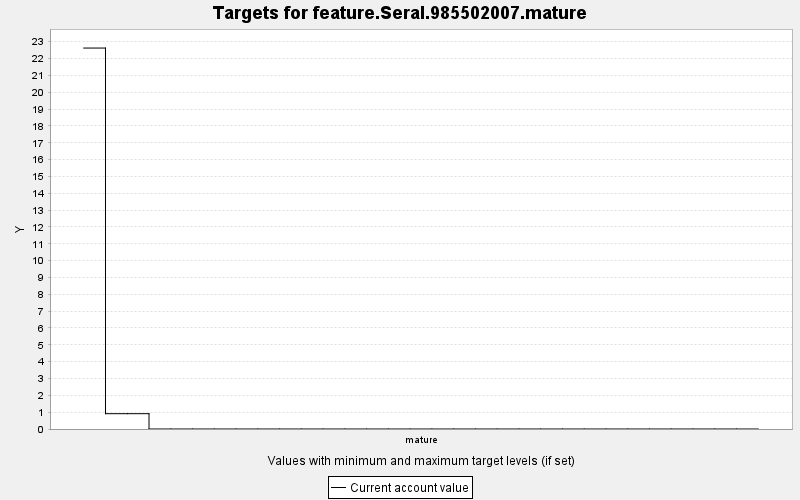

Data behind this chart, as committed beside it:
TARGET, PERIOD, YEAR, PERIODWIDTH, MINIMUM, MAXIMUM, MINWEIGHT, MAXWEIGHT, CURRENT, SUMMARY
feature.Seral.985502007.mature, 0, 0, 10.0, 0.0, 10000, 1.0, 1.0, 22.62, 0.0
feature.Seral.985502007.mature, 1, 10, 10.0, 0.0, 10000, 1.0, 1.0, 0.909, 0.0
feature.Seral.985502007.mature, 2, 20, 10.0, 0.0, 10000, 1.0, 1.0, 0.909, 0.0
feature.Seral.985502007.mature, 3, 30, 10.0, 0.0, 10000, 1.0, 1.0, 0.0, 0.0
feature.Seral.985502007.mature, 4, 40, 10.0, 0.0, 10000, 1.0, 1.0, 0.0, 0.0
feature.Seral.985502007.mature, 5, 50, 10.0, 0.0, 10000, 1.0, 1.0, 0.0, 0.0
feature.Seral.985502007.mature, 6, 60, 10.0, 0.0, 10000, 1.0, 1.0, 0.0, 0.0
feature.Seral.985502007.mature, 7, 70, 10.0, 0.0, 10000, 1.0, 1.0, 0.0, 0.0
feature.Seral.985502007.mature, 8, 80, 10.0, 0.0, 10000, 1.0, 1.0, 0.0, 0.0
feature.Seral.985502007.mature, 9, 90, 10.0, 0.0, 10000, 1.0, 1.0, 0.0, 0.0
feature.Seral.985502007.mature, 10, 100, 10.0, 0.0, 10000, 1.0, 1.0, 0.0, 0.0
feature.Seral.985502007.mature, 11, 110, 10.0, 0.0, 10000, 1.0, 1.0, 0.0, 0.0
feature.Seral.985502007.mature, 12, 120, 10.0, 0.0, 10000, 1.0, 1.0, 0.0, 0.0
feature.Seral.985502007.mature, 13, 130, 10.0, 0.0, 10000, 1.0, 1.0, 0.0, 0.0
feature.Seral.985502007.mature, 14, 140, 10.0, 0.0, 10000, 1.0, 1.0, 0.0, 0.0
feature.Seral.985502007.mature, 15, 150, 10.0, 0.0, 10000, 1.0, 1.0, 0.0, 0.0
feature.Seral.985502007.mature, 16, 160, 10.0, 0.0, 10000, 1.0, 1.0, 0.0, 0.0
feature.Seral.985502007.mature, 17, 170, 10.0, 0.0, 10000, 1.0, 1.0, 0.0, 0.0
feature.Seral.985502007.mature, 18, 180, 10.0, 0.0, 10000, 1.0, 1.0, 0.0, 0.0
feature.Seral.985502007.mature, 19, 190, 10.0, 0.0, 10000, 1.0, 1.0, 0.0, 0.0
feature.Seral.985502007.mature, 20, 200, 10.0, 0.0, 10000, 1.0, 1.0, 0.0, 0.0
feature.Seral.985502007.mature, 21, 210, 10.0, 0.0, 10000, 1.0, 1.0, 0.0, 0.0
feature.Seral.985502007.mature, 22, 220, 10.0, 0.0, 10000, 1.0, 1.0, 0.0, 0.0
feature.Seral.985502007.mature, 23, 230, 10.0, 0.0, 10000, 1.0, 1.0, 0.0, 0.0
feature.Seral.985502007.mature, 24, 240, 10.0, 0.0, 10000, 1.0, 1.0, 0.0, 0.0
feature.Seral.985502007.mature, 25, 250, 10.0, 0.0, 10000, 1.0, 1.0, 0.0, 0.0
feature.Seral.985502007.mature, 26, 260, 10.0, 0.0, 10000, 1.0, 1.0, 0.0, 0.0
feature.Seral.985502007.mature, 27, 270, 10.0, 0.0, 10000, 1.0, 1.0, 0.0, 0.0
feature.Seral.985502007.mature, 28, 280, 10.0, 0.0, 10000, 1.0, 1.0, 0.0, 0.0
feature.Seral.985502007.mature, 29, 290, 10.0, 0.0, 10000, 1.0, 1.0, 0.0, 0.0
feature.Seral.985502007.mature, 30, 300, 10.0, 0.0, 10000, 1.0, 1.0, 0.0, 0.0
